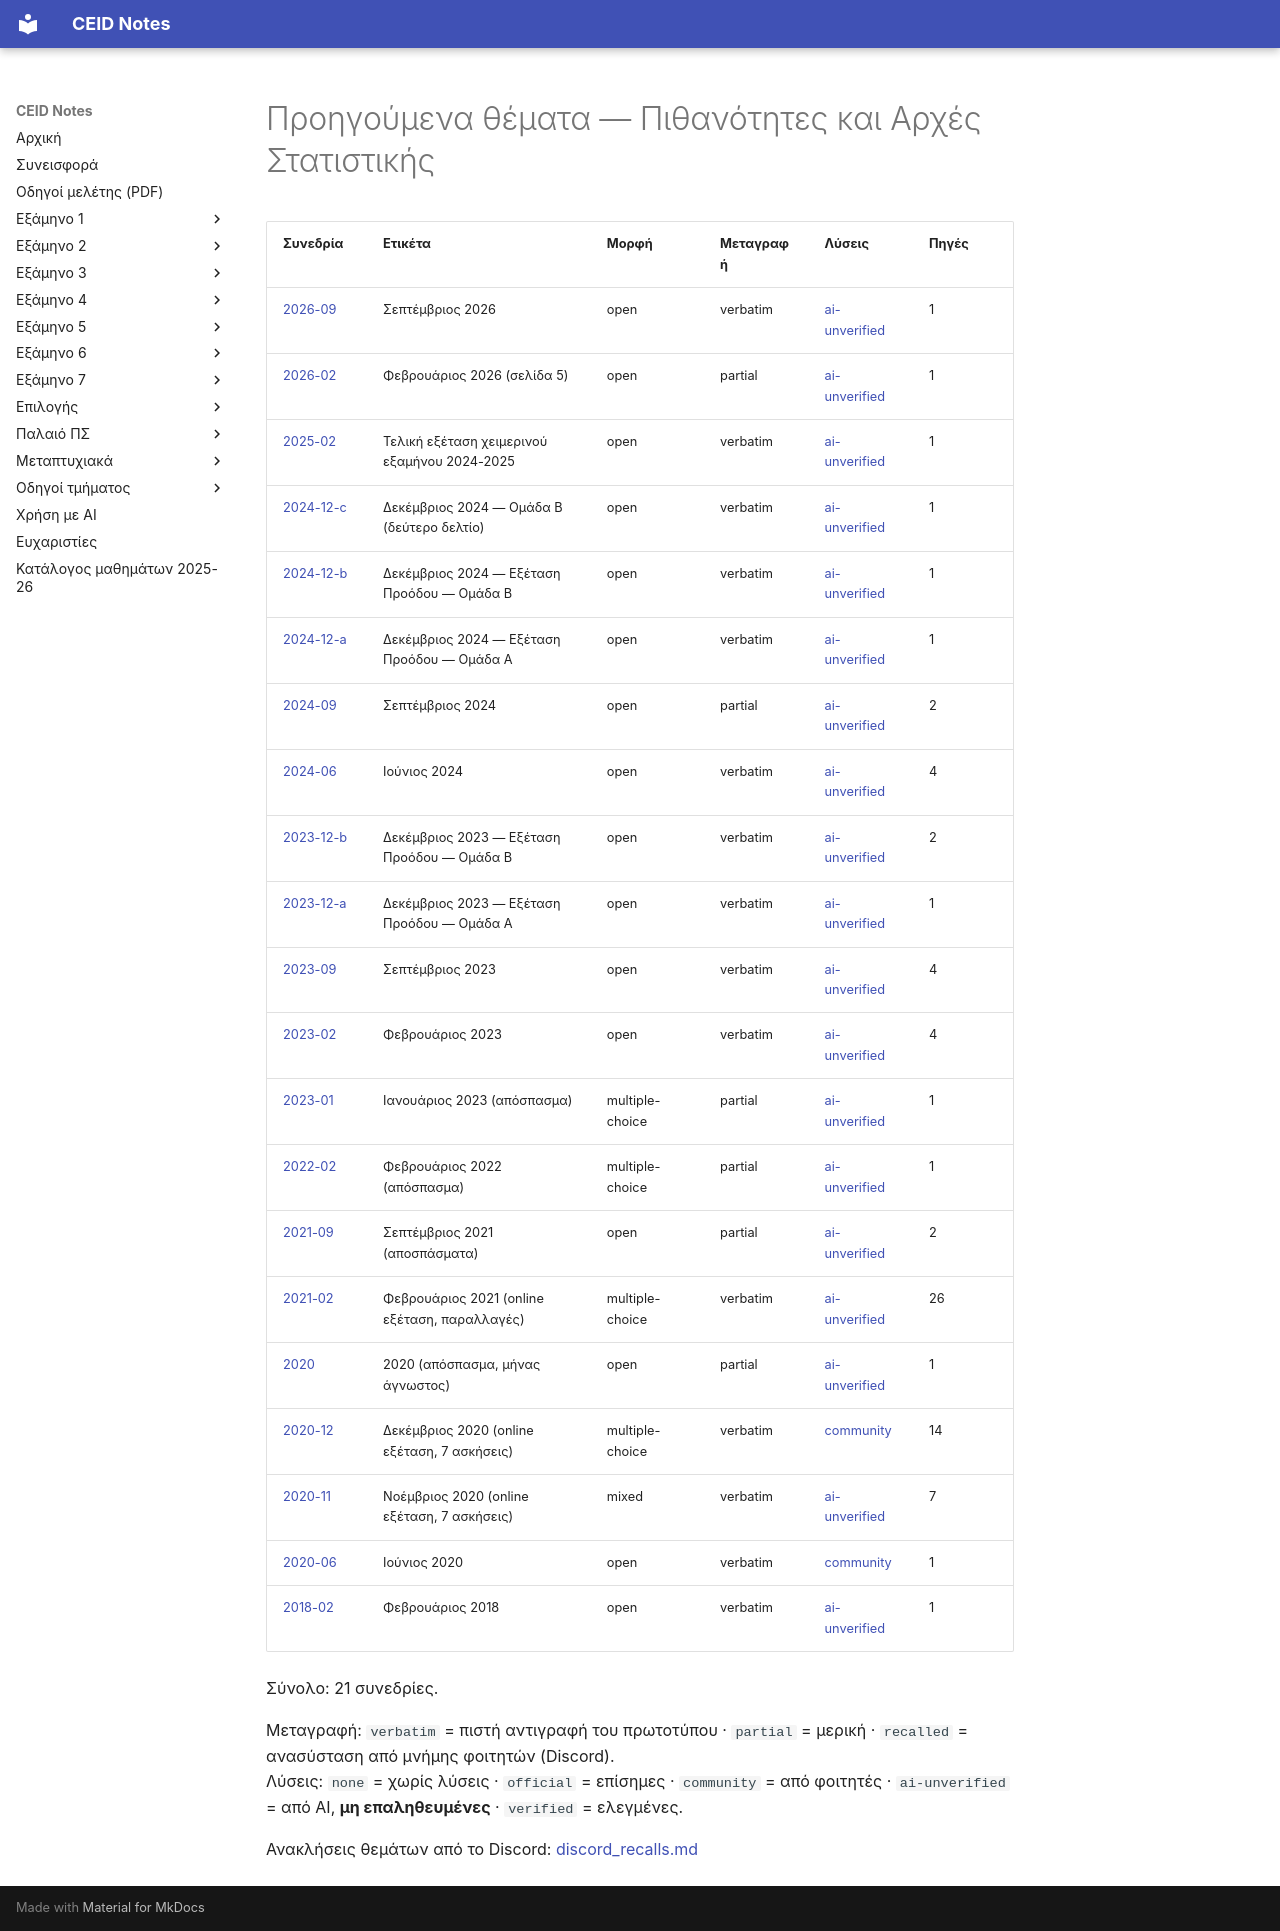

repository: kdngiorgos/ceid-notes · page: Semesters/Semester 3 (3ο Εξάμηνο)/Πιθανότητες και Αρχές Στατιστικής - CEID_23Y204/Previous Exams/index.html · generator: mkdocs

# Προηγούμενα θέματα — Πιθανότητες και Αρχές Στατιστικής

<!-- BEGIN:sessions -->
| Συνεδρία | Ετικέτα | Μορφή | Μεταγραφή | Λύσεις | Πηγές |
|---|---|---|---|---|---|
| [2026-09](2026-09.md) | Σεπτέμβριος 2026 | open | verbatim | [ai-unverified](2026-09.md) | 1 |
| [2026-02](2026-02.md) | Φεβρουάριος 2026 (σελίδα 5) | open | partial | [ai-unverified](2026-02.md) | 1 |
| [2025-02](2025-02.md) | Τελική εξέταση χειμερινού εξαμήνου 2024-2025 | open | verbatim | [ai-unverified](2025-02.md) | 1 |
| [2024-12-c](2024-12-c.md) | Δεκέμβριος 2024 — Ομάδα Β (δεύτερο δελτίο) | open | verbatim | [ai-unverified](2024-12-c.md) | 1 |
| [2024-12-b](2024-12-b.md) | Δεκέμβριος 2024 — Εξέταση Προόδου — Ομάδα Β | open | verbatim | [ai-unverified](2024-12-b.md) | 1 |
| [2024-12-a](2024-12-a.md) | Δεκέμβριος 2024 — Εξέταση Προόδου — Ομάδα Α | open | verbatim | [ai-unverified](2024-12-a.md) | 1 |
| [2024-09](2024-09.md) | Σεπτέμβριος 2024 | open | partial | [ai-unverified](2024-09.md) | 2 |
| [2024-06](2024-06.md) | Ιούνιος 2024 | open | verbatim | [ai-unverified](2024-06.md) | 4 |
| [2023-12-b](2023-12-b.md) | Δεκέμβριος 2023 — Εξέταση Προόδου — Ομάδα Β | open | verbatim | [ai-unverified](2023-12-b.md) | 2 |
| [2023-12-a](2023-12-a.md) | Δεκέμβριος 2023 — Εξέταση Προόδου — Ομάδα Α | open | verbatim | [ai-unverified](2023-12-a.md) | 1 |
| [2023-09](2023-09.md) | Σεπτέμβριος 2023 | open | verbatim | [ai-unverified](2023-09.md) | 4 |
| [2023-02](2023-02.md) | Φεβρουάριος 2023 | open | verbatim | [ai-unverified](2023-02.md) | 4 |
| [2023-01](2023-01.md) | Ιανουάριος 2023 (απόσπασμα) | multiple-choice | partial | [ai-unverified](2023-01.md) | 1 |
| [2022-02](2022-02.md) | Φεβρουάριος 2022 (απόσπασμα) | multiple-choice | partial | [ai-unverified](2022-02.md) | 1 |
| [2021-09](2021-09.md) | Σεπτέμβριος 2021 (αποσπάσματα) | open | partial | [ai-unverified](2021-09.md) | 2 |
| [2021-02](2021-02.md) | Φεβρουάριος 2021 (online εξέταση, παραλλαγές) | multiple-choice | verbatim | [ai-unverified](2021-02.md) | 26 |
| [2020](2020.md) | 2020 (απόσπασμα, μήνας άγνωστος) | open | partial | [ai-unverified](2020.md) | 1 |
| [2020-12](2020-12.md) | Δεκέμβριος 2020 (online εξέταση, 7 ασκήσεις) | multiple-choice | verbatim | [community](2020-12.md) | 14 |
| [2020-11](2020-11.md) | Νοέμβριος 2020 (online εξέταση, 7 ασκήσεις) | mixed | verbatim | [ai-unverified](2020-11.md) | 7 |
| [2020-06](2020-06.md) | Ιούνιος 2020 | open | verbatim | [community](2020-06.md) | 1 |
| [2018-02](2018-02.md) | Φεβρουάριος 2018 | open | verbatim | [ai-unverified](2018-02.md) | 1 |

Σύνολο: 21 συνεδρίες.

Μεταγραφή: `verbatim` = πιστή αντιγραφή του πρωτοτύπου · `partial` = μερική · `recalled` = ανασύσταση από μνήμης φοιτητών (Discord).  
Λύσεις: `none` = χωρίς λύσεις · `official` = επίσημες · `community` = από φοιτητές · `ai-unverified` = από AI, **μη επαληθευμένες** · `verified` = ελεγμένες.

Ανακλήσεις θεμάτων από το Discord: [discord_recalls.md](discord_recalls.md)
<!-- END:sessions -->
